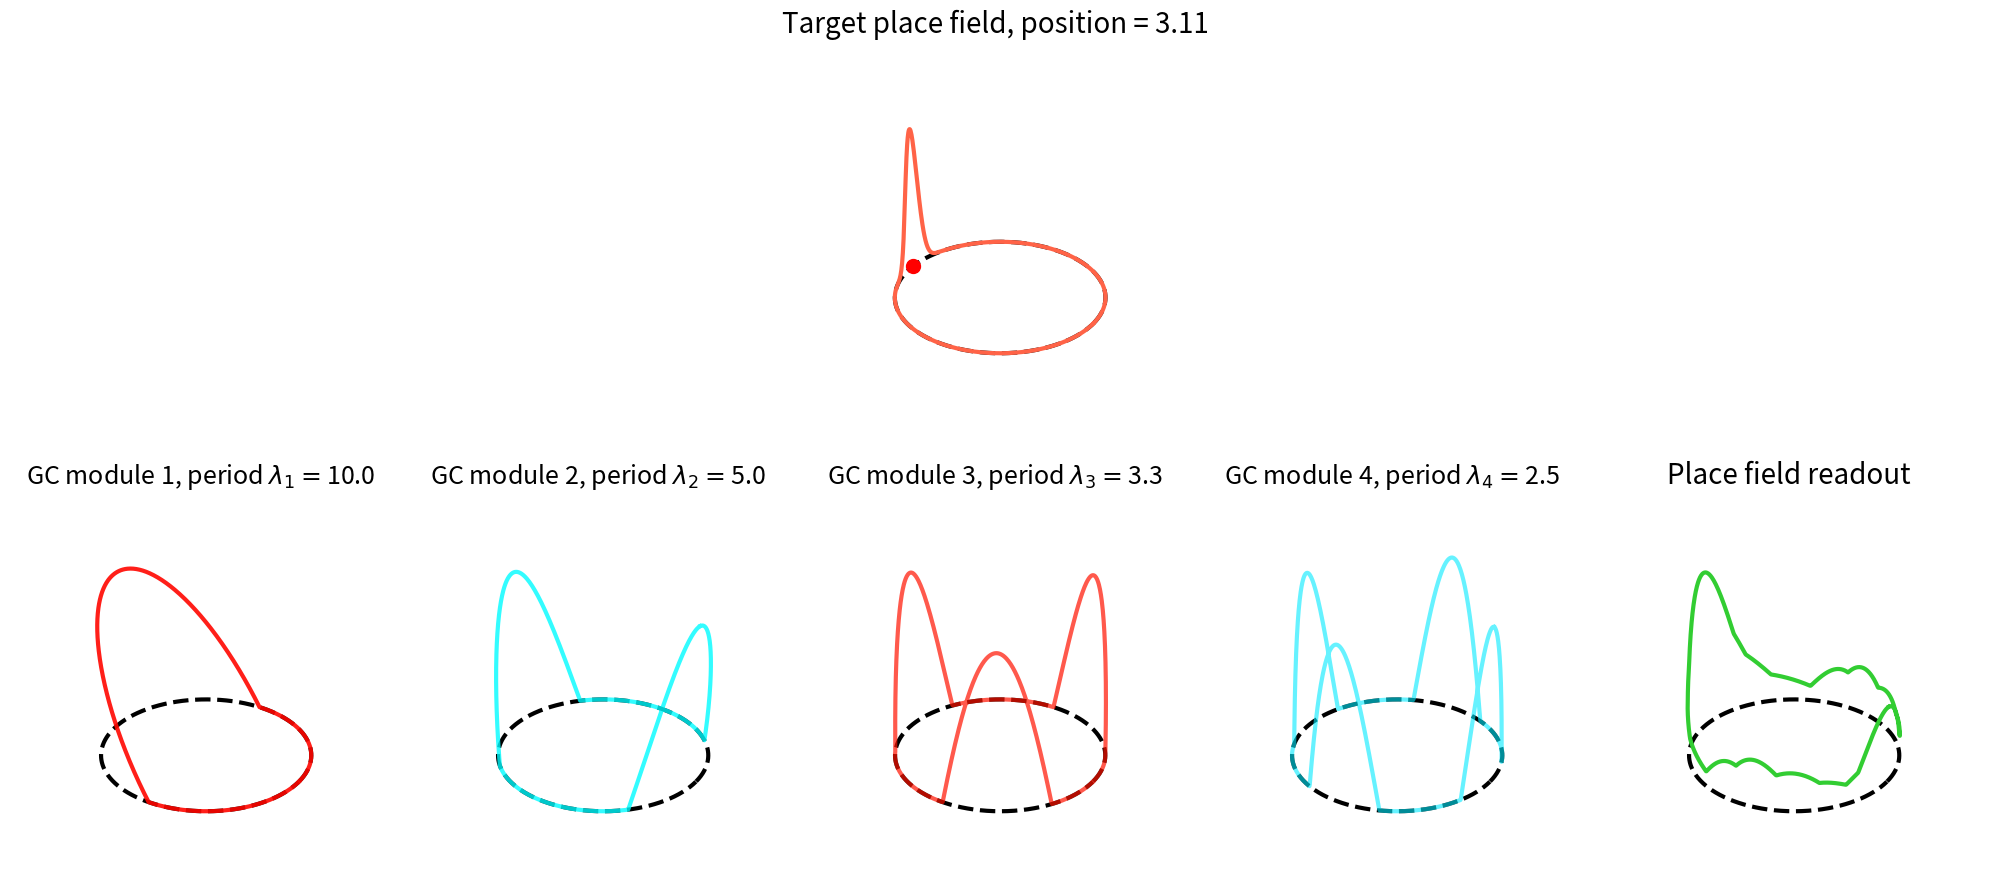

Generate this figure with matplotlib: (Note: this script raises an exception after producing the figure.)
import numpy as np
import matplotlib.pyplot as plt
from matplotlib.animation import FuncAnimation
import matplotlib.cm as cm

L = 10  # Length of the domain

# Initialize parameters
num_samples = 1000
theta = np.linspace(0, 2 * np.pi, num_samples, endpoint=False)
N = 4  # Number of harmonics
activation = 'relu'


def gaussian_on_circle(theta, loc, sigma=0.1):
    """A Gaussian-like function defined on the circle."""
    return np.exp(-(theta-loc)**2 / (2 * sigma**2))

def relu(x):
    return np.maximum(0, x)

# Function to plot a harmonic given amplitude and phase
def plot_harmonic(ax, amplitude, phase, n, label, activation='relu'):

    harmonic_values = amplitude * np.cos(n * theta + phase)
    if activation == 'relu':
        harmonic_values = relu(harmonic_values)
    ax.plot(np.cos(theta), np.sin(theta), zs=0, zdir='z', linestyle='--',linewidth=3, color='black')
    normalized_phase = (phase + np.pi) / (2 * np.pi)  # Normalizing from -π to π to 0 to 1
    color = cm.hsv(normalized_phase)
    ax.plot(np.cos(theta), np.sin(theta), harmonic_values, label=label,linewidth=3,color=color,alpha=1-0.1*n)
    ax.axis('off')

# Prepare figure for plotting
fig, axs = plt.subplots(2, N+1, figsize=(20, 10), subplot_kw={'projection': '3d'})
plt.tight_layout()

def update(loc):
    bump_samples = gaussian_on_circle(theta, loc=loc)

    # Compute FFT
    coefficients_fft = np.fft.fft(bump_samples)
    frequencies = np.fft.fftfreq(num_samples, d=(2*np.pi/num_samples))

    # Clear previous plots
    for ax_row in axs:
        for ax in ax_row:
            ax.cla()
            ax.axis('off')

    # Plot original function
    axs[0, 2].plot(np.cos(theta), np.sin(theta), zs=0, zdir='z', linestyle='--',linewidth=3,color='black')
    axs[0, 2].plot(np.cos(theta), np.sin(theta), bump_samples, label='Original Function',linewidth=3,color='tomato')
    axs[0, 2].set_title('Target place field, position = {:.2f}'.format(loc),fontsize=20)
    axs[0, 2].scatter(np.cos(loc), np.sin(loc), zs=0, zdir='z', s=100, c='red')

    # Plot each harmonic and the reconstructed function
    reconstructed = np.zeros(num_samples)
    for n in range(1, N+1):
        index = n if frequencies[n] >= 0 else num_samples + n
        amplitude = np.abs(coefficients_fft[index])
        phase = np.angle(coefficients_fft[index])
        
        plot_harmonic(axs[1, n-1], amplitude, phase, n, f'GC module {n}, period $\lambda=${L/n:0.1f}', activation=activation)
        axs[1, n-1].set_title(f'GC module {n}, period $\lambda_{n}=${L/n:0.1f}',fontsize=18)
        if activation == 'relu':
            reconstructed += relu(amplitude * np.cos(n * theta + phase))
        else:
            reconstructed += amplitude * np.cos(n * theta + phase)

    # Reconstructed function
    axs[1, N].plot(np.cos(theta), np.sin(theta), zs=0, zdir='z', linestyle='--',linewidth=3,color='black')
    axs[1, N].plot(np.cos(theta), np.sin(theta), reconstructed, label='Reconstructed',linewidth=3,color='limegreen')
    axs[1, N].set_title('Place field readout',fontsize=20)

# Create animation
loc_values = np.linspace(0, 2*np.pi, 100)  
ani = FuncAnimation(fig, update, frames=loc_values, repeat=True)

# Save the animation
ani.save('position_from_grid_cells.gif', writer='imagemagick', fps=10)